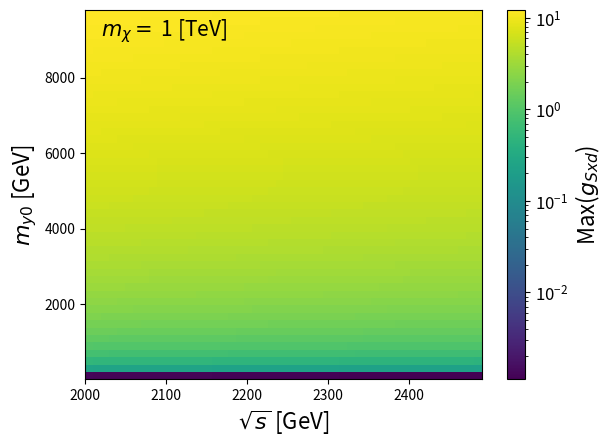

Reproduce this figure in Python. (Note: this script raises an exception after producing the figure.)
"""Coupling limits not to violate unitarity 
   as in arXiv: 

   s < (pi * my0 **2)/ (gy**2 * mx) => gy**2 < (pi * my0**2)//(sqrts * mx)

   Args:
        mx: dark matter mass
        my0: mediator mass
        gy: coupling x,y0
        sqrts: centre-of-mass energy
"""

import os,sys
import math 
import matplotlib.pyplot as plt
from matplotlib.colors import LogNorm


pi = math.pi


def max_g(my0=1. , sqrts=1., mx =1.):
    """ calculates the maximum allowed value for the coupling constant given sqrts and my0,
        for a specific mx mass """
    
    v = math.sqrt( (pi * my0**2)/(sqrts * mx) )
    return v
'''
mx = 1000.
my0 = 100.

prova = max_g(my0=my0 , sqrts=sqrts, mx=mx)    
    
    
MY = [1 + i*200 for i in range(50)]
S = [2*mx +i*10 for i in range(50)]
'''

def create_grid(mx=''):
    MY, S = [], []
    if mx == '1000': 
        mx = eval(mx)
        MY = [1 + i*200 for i in range(50)]
        S = [2*mx +i*10 for i in range(50)]        
        
    elif mx == '10000':
        mx = eval(mx)        
        MY = [1 + i*500 for i in range(50)]
        S = [2*mx +i*50 for i in range(50)]
        
    elif mx == '100000':
        mx = eval(mx)        
        MY = [1 + i*5000 for i in range(50)]
        S = [2*mx +i*500 for i in range(50)]
        
        
    Y, X, Z = [],[],[]    
    for y in MY:
        for s in S:
            v = max_g(my0=y , sqrts=s, mx=mx)
            X.append(s)
            Y.append(y)
            Z.append(v)            
            
    return X,Y,Z 



fnt = 16


def text(mx=''):
    if mx == '1000':
        plt.text(2020, 9100, r'$m_{\chi}=$ 1 [TeV]' , fontsize = fnt-1)
    if mx == '100000':
        plt.text(202000, 230000, r'$m_{\chi}=$ 100 [TeV]' , fontsize = fnt-1)
    if mx == '10000':
        plt.text(20200, 23000, r'$m_{\chi}=$ 10 [TeV]' , fontsize = fnt-1)

    plt.xlabel( r'$\sqrt{s}$ [GeV]', fontsize = fnt)
    plt.ylabel( r'$m_{y0}$ [GeV]', fontsize = fnt)


def plot_coupling_my0_sqrts(mx = '1000', x= '', y='', z=''):
    
    text(mx=mx)
    plt.hist2d(x, y, bins=[50,50] , norm = LogNorm(), weights=z)
    cb = plt.colorbar()
    cb.ax.set_ylabel(r'Max($g_{Sxd}$)', fontsize = fnt)
    cb.ax.tick_params(labelsize=fnt-4)
    
    plt.savefig('PLOTS/coupling_constant_ul_Mxd_' + mx + '_Log.pdf' , bbox_inches = 'tight')
    plt.close()



    text(mx=mx)
    plt.hist2d(x, y, bins=[50,50], weights=z)
    cb = plt.colorbar()
    cb.ax.set_ylabel(r'Max($g_{Sw}$)', fontsize = fnt)
    cb.ax.tick_params(labelsize=fnt-4)
    
    plt.savefig('PLOTS/coupling_constant_ul_Mxd_' + mx + '.pdf' , bbox_inches = 'tight')
    plt.close()    
    
    '''
    text(mx=mx)
    plt.hist2d(x, y, bins=[50,50], weights=z)
    cb = plt.colorbar()
    cb.ax.set_ylabel(r'Max($g_{Sw}$)', fontsize = fnt)
    cb.ax.tick_params(labelsize=fnt-4)
    if mx == '1000':
        plt.xlim(2000, 2010)
        plt.ylim(0, 2010)

    plt.savefig('PLOTS/coupling_constant_ul_Mxd_' + mx + '_zoom.pdf' , bbox_inches = 'tight')
    plt.close()
    '''
    
    
    
    

M = ['1000','10000','100000']

for m in M:
    X,Y,Z = create_grid(mx=m)
    print('for m= ', m , ' the data is: ', X,Y,Z)
    plot_coupling_my0_sqrts(mx = m, x=X, y=Y, z=Z)